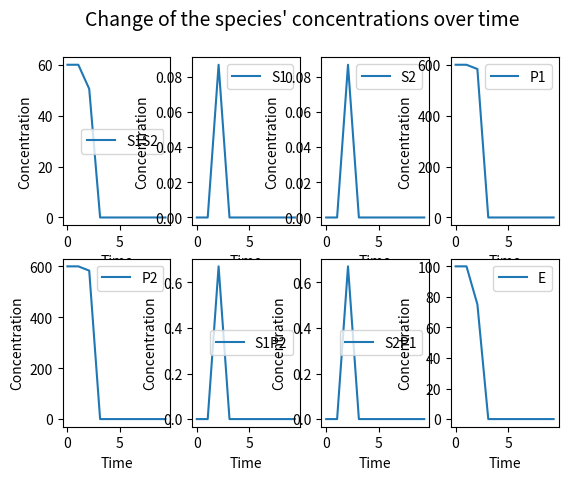
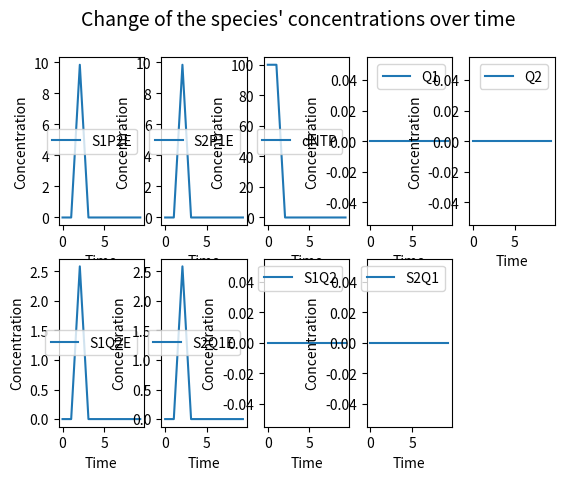

Reproduce these figures in Python, in order.
"""
This application visualizes primer binding and misbinding to a substrate, creating substrate-primer products.
"S" stands for the concentration of the substrate, "P" and "SP" for the concentration of the primer and the bound state of the substrate and primer.
The concentrations for all the above mentioned species are given in mole/liter.
The k parameters (k1, k2, k3) are rate constants in binding and misbinding processes.
"""


from scipy.integrate import odeint

import matplotlib.pyplot as plt

import numpy as np



species = ["S1S2", "S1", "S2", "P1", "P2", "S1P2", "S2P1", "E", "S1P2E", "S2P1E", "dNTP", "Q1", "Q2", "S1Q2E", "S2Q1E", "S1Q2", "S2Q1"]


values = [0 for i in range(17)]

values[0] = 60      # concentration of plasmid (S1S2) in ng
values[1] = 0       # concentration of S1 in ng
values[2] = 0       # concentration of S2 in ng
values[3] = 600    # concentration of P1 in microL
values[4] = 600    # concentration of P2 in microL
values[5] = 0       # concentration of S1P2
values[6] = 0       # concentration of S2P1
values[7] = 100  # concentration of E
values[8] = 0       # concentration of S1P2E
values[9] = 0       # concentration of S2P1E
values[10] = 100   # concentration of dNTP
values[11] = 0      # concentration of Q1
values[12] = 0      # concentration of Q2
values[13] = 0      # concentration of S1Q2E
values[14] = 0      # concentration of S2Q1E
values[15] = 0      # concentration of S2Q1
values[16] = 0      # concentration of S1Q2

#Tden = 363.15           # Kelvin which is equal to 90 degree Celsius

Tden = 357

#Tanneal = 345.15        # Kelvin which is equal to 72 degree Celsius

Tanneal = 302


#Text = 353.15           # Kelvin which is equal to 80 degree Celsius

Text = 330

tden = 2            # seconds
tanneal = 3         # seconds
text = 4            # seconds


total = tden + tanneal + text

number_cycles = 3

steps = 1


amplicon_length = 1000
primer_length = 15

n = 5

extended_primer = primer_length + n

extended_length = amplicon_length - extended_primer

time = np.linspace(0, number_cycles * (tden + tanneal + text), number_cycles * (tden + tanneal + text) * steps)  # for every second "steps" points are distinguished

number_time_points = total * steps * number_cycles

# dGs = [dG_S1S2, dG_S1P2_S2P1, dG_S1Q2_S2Q1, dG_enzyme]


#T = np.array(number_cycles * ([([Tden] * tden * steps), ([Tanneal] * tanneal * steps), ([Text] * text * steps)]))


# 1 entropy unit = 4.184 J/ K m

dS = - 52.7184          # entropy in J/ K m  ---->  we use dS = -12.6 entropy unit which is equal to −52.7184 J/ K m which is equal to - 0.0527184 kJ / K m

#dG_den = -257.5784  # using RNAcofold with the two complementary sequences: dG = -615.10 kcal/mol which is equivalent with -2573.5784 kJ/mol



# At melting temperature dG = 0

# dG = n * dH - Tm * dS    -----> n * dH = Tm * dS    -----> dH = 1/n * Tm * dS

Tm_S1S2 = 358.15        # in Kelvin which is equal to 85 degree Celsius

Tm_S1P2_S2P1 = 303.15        # in Kelvin which is equal to 30 degree Celsius

                            # Tm_S1P2 = Tm_S2P1

Tm_S1Q2_S2Q1 = 323.15       # in Kelvin which is equal to 50 degree Celsius

dH_S1S2 = (Tm_S1S2 * dS) / amplicon_length

dH_S1P2_S2P1 = (Tm_S1P2_S2P1 * dS) / primer_length

dH_S1Q2_S2Q1 = (Tm_S1Q2_S2Q1 * dS) / extended_primer

dH_enzyme = 100 * dH_S1P2_S2P1


# dG_S1S2 = amplicon_length * dH_S1S2 - T * dS
#
# dG_S1P2_S2P1 = primer_length * dH_S1P2_S2P1 - T * dS
#
# dG_S1Q2_S2Q1 = extended_primer * dH_S1Q2_S2Q1 - T * dS
#
# dG_enzyme = dH_enzyme - T * dS





# or Calculating the number of added nucleotides during the primer_ext_1
#
# # dG_ext = dH - Text * dS
#
# # 0.995 = np.exp(-dG_ext/(R*Text))
#
# dG_ext = - np.log(0.995) * R * T
#
#  dG_ext = n * dH - T * dS
#
# n = int(round((dG_ext + T * dS) / dH))









R = 8.314e-3        # Gas contant in  J / K mol

#kB = 1.38064852e-23  # Boltzmann constant"


#

print("The number of added nucleotides to the primer during primer_ext_1:", n)







def denaturation(values, t, T, dGs):


    S1S2 = values[0]
    S1 = values[1]
    S2 = values[2]

    print("S1S2, S1, S2", S1S2, S1, S2 )


    kf1 = 1
    kr1 = kf1 * np.exp(dGs[0]/(R*T))

    print("kr1 origin", kr1)

    if kr1 < 1e-100:

        kr1 = 0

    print("kr1 second", kr1)


    rate_den = -kf1 * S1S2 + kr1 * S1 * S2

    print("rateden", rate_den)

    y = np.zeros(17)

    y[0] = rate_den
    y[1] = -rate_den
    y[2] = -rate_den


    return y



def primer_binding_1(values, t, T, dGs):


    """
    Describes the differential equations for S, P and SP in a dynamic biological reaction
    Args:
        values: value of S, P and SP after t time period
        t: time period
        k1: rate constant for binding ( S + P -> SP)
        k2: rate constant for dissociation ( SP -> S + P)
    Returns:
        An array with the result of the differential equations for S, P and SP over t time
    """


    S1 = values[1]
    S2 = values[2]
    P1 = values[3]
    P2 = values[4]
    S1P2 = values[5]
    S2P1 = values[6]


    kf2 = 1

    print("in exp", dGs[1]/(R*T))

    exponent_2a = dGs[1]/(R*T)

    print("exponent origin", exponent_2a)

    if exponent_2a > 709.7827128933827:

        exponent_2a = 709.7827128933827

    print("exponent second", exponent_2a)

    kr2a = kf2 * np.exp(exponent_2a)

    if kr2a > 1.79769313486e+308:

        kr2a = 1.79769313486e+308



    print("kr2a origin", kr2a)



    rate_S1P2_bind = kf2 * S1 * P2 - kr2a * S1P2

    if rate_S1P2_bind > 1.79769313486e+308:

        rate_S1P2_bind = 1.79769313486e+308

    print("rate S1P1 bind", rate_S1P2_bind)

    exponent_2b = dGs[1]/(R*T)

    print("exponent origin", exponent_2a)

    if exponent_2b > 709.7827128933827:

        exponent_2b = 709.7827128933827

    kr2b = kf2 * np.exp(exponent_2b)

    if kr2b > 1.79769313486e+308:

        kr2b = 1.79769313486e+308

    rate_S2P1_bind = kf2 * S2 * P1 - kr2b * S2P1

    if rate_S2P1_bind > 1.79769313486e+308:

        rate_S2P1_bind = 1.79769313486e+308


    y = np.zeros(17)


    y[1] = - rate_S1P2_bind
    y[2] = - rate_S2P1_bind
    y[3] = - rate_S2P1_bind
    y[4] = - rate_S1P2_bind
    y[5] = rate_S1P2_bind
    y[6] = rate_S2P1_bind


    return y



def primer_binding_2(values, t, T, dGs):


    """
    Describes the differential equations for S, P and SP in a dynamic biological reaction
    Args:
        values: value of S, P and SP after t time period
        t: time period
        k1: rate constant for binding ( S + P -> SP)
        k2: rate constant for dissociation ( SP -> S + P)
    Returns:
        An array with the result of the differential equations for S, P and SP over t time
    """


    S1 = values[1]
    S2 = values[2]
    Q1 = values[11]
    Q2 = values[12]
    S1Q2 = values[15]
    S2Q1 = values[16]


    kf5 = 1

    kr5a = kf5 * np.exp(dGs[2]/(R*T))

    rate_S1Q2_bind = kf5 * S1 * Q2 - kr5a * S1Q2

    kr5b = kf5 * np.exp(dGs[2]/(R*T))

    rate_S2Q1_bind = kf5 * S2 * Q1 - kr5b * S2Q1


    y = np.zeros(17)


    y[1] = - rate_S1Q2_bind
    y[2] = - rate_S2Q1_bind
    y[11] = - rate_S2Q1_bind
    y[12] = - rate_S1Q2_bind
    y[15] = rate_S1Q2_bind
    y[16] = rate_S2Q1_bind


    return y




def polymerase_binding_1(values, t, T, dGs):


    S1P2 = values[5]
    S2P1 = values[6]
    E = values[7]
    S1P2E = values[8]
    S2P1E = values[9]


    kf3 = 1


    kr3a = kf3 * np.exp(dGs[3]/(R*T))

    rate_poly_S1P2_bind = kf3 * S1P2 * E - kr3a * S1P2E


    kr3b = kf3 * np.exp(dGs[3]/(R*T))

    rate_poly_S2P1_bind = kf3 * S2P1 * E - kr3b * S2P1E


    y = np.zeros(17)

    y[5] = - rate_poly_S1P2_bind
    y[6] = - rate_poly_S2P1_bind
    y[7] = - rate_poly_S1P2_bind - rate_poly_S2P1_bind
    y[8] = rate_poly_S1P2_bind
    y[9] = rate_poly_S2P1_bind


    return y



def polymerase_binding_2(values, t, T, dGs):


    S1Q2 = values[15]
    S2Q1 = values[16]
    E = values[7]
    S1Q2E = values[13]
    S2Q1E = values[14]


    kf4 = 1


    kr4a = kf4 * np.exp(dGs[3]/(R*T))

    rate_poly_S1Q2_bind = kf4 * S1Q2 * E - kr4a * S1Q2E


    kr4b = kf4 * np.exp(dGs[3]/(R*T))

    rate_poly_S2Q1_bind = kf4 * S2Q1 * E - kr4b * S2Q1E


    y = np.zeros(17)

    y[15] = - rate_poly_S1Q2_bind
    y[16] = - rate_poly_S2Q1_bind
    y[7] = - rate_poly_S1Q2_bind - rate_poly_S2Q1_bind
    y[13] = rate_poly_S1Q2_bind
    y[14] = rate_poly_S2Q1_bind


    return y







def primer_ext_1(values, t, T, dGs):

    """ The primer is extended by a few nucleotides to ensure the primer binding
        to the substrate without dissociation when reaching the extension temperature

        In this model 99.5 % of the primer - substrate complexes stay together, while 0.5 % of them will melt
        at the extension temperature"""


    S1P2E = values[8]
    S2P1E = values[9]
    dNTP = values[10]

    #   S1P2E + n * dNTP -> S1Q2E
    #   S2P1E + n * dNTP -> S2Q1E

    ce = 1000   # [dNTP/s] concentration of polymerase enzyme

    rate_ext_1 = ce / n * S1P2E * dNTP

    rate_ext_2 = ce / n * S2P1E * dNTP

    y = np.zeros(17)


    y[8] = - rate_ext_1    # concentration of S1P2E
    y[9] = - rate_ext_2   # concentration of S2P1E
    y[10] = - n * rate_ext_1 - n * rate_ext_2    # concentration of dNTP
    y[13] = rate_ext_1    # concentration of S1Q2E
    y[14] = rate_ext_2   # concentration of S2Q1E


    return y


def primer_ext_2(values, t, T, dGs):



    S1Q2E = values[13]
    S2Q1E = values[14]
    dNTP = values[10]

    ce_Q = 1000         # enzyme concentration

    # reaction: S1Q2E + extended_length * dNTP ---> S1S2 + E

    rate_ext_Q1 = ce_Q / extended_length * S1Q2E * dNTP


    # reaction: S2Q1E + extended_length * dNTP ---> S1S2 + E

    rate_ext_Q2 = ce_Q / extended_length * S2Q1E * dNTP


    y = np.zeros(17)

    y[0] = rate_ext_Q1 + rate_ext_Q2
    y[7] = rate_ext_Q1 + rate_ext_Q2
    y[10] = - n * rate_ext_Q1 - n * rate_ext_Q2    # concentration of dNTP
    y[13] = - rate_ext_Q1                           # concentration of S1Q2E
    y[14] = - rate_ext_Q2                           # concentration of S2Q1E




    return y


def PCR_reaction(values, t, T, dGs):

    return denaturation(values, t, T, dGs) + primer_binding_1(values, t, T, dGs) + primer_binding_2(values, t, T, dGs) + polymerase_binding_1(values, t, T, dGs) + polymerase_binding_2(values, t, T, dGs) + primer_ext_1(values, t, T, dGs) + primer_ext_2(values, t, T, dGs)




if __name__ == '__main__':



    concentration = np.empty((number_time_points, 17))

    dGs = [0,0,0,0]




    for i in range(number_cycles):


        dGs[0] = amplicon_length * dH_S1S2 - Tden * dS

        dGs[1] = primer_length * dH_S1P2_S2P1 - Tden * dS

        dGs[2] = extended_primer * dH_S1Q2_S2Q1 - Tden * dS

        dGs[3] = dH_enzyme - Tden * dS

        print(dGs)


        integration_den = odeint(PCR_reaction, values, time[(total * i * steps) : ((total * i + tden) * steps)] , args=(Tden, dGs))

        concentration[(total * i * steps) : ((total * i + tden) * steps)] = integration_den


        dGs[0] = amplicon_length * dH_S1S2 - Tanneal * dS

        dGs[1] = primer_length * dH_S1P2_S2P1 - Tanneal * dS

        dGs[2] = extended_primer * dH_S1Q2_S2Q1 - Tanneal * dS

        dGs[3] = dH_enzyme - Tanneal * dS



        integration_anneal = odeint(PCR_reaction, integration_den[-1], time[((total * i + tden) * steps)-1 : ((total * i + tden + tanneal) * steps)] , args=(Tanneal, dGs ))

        concentration[((total * i + tden) * steps) - 1 : ((total * i + tden + tanneal) * steps)] = integration_anneal


        dGs[0] = amplicon_length * dH_S1S2 - Text * dS

        dGs[1] = primer_length * dH_S1P2_S2P1 - Text * dS

        dGs[2] = extended_primer * dH_S1Q2_S2Q1 - Text * dS

        dGs[3] = dH_enzyme - Text * dS



        integration_ext = odeint(PCR_reaction, integration_anneal[-1], time[((total * i + tden + tanneal) * steps) -1 : (total * (i + 1) * steps)], args=(Text, dGs))

        concentration[((total * i + tden + tanneal) * steps) -1 : (total * (i + 1) * steps)] = integration_ext


        values = integration_ext[-1]



    print("The concentration of the 17 species at the end of the process:", values)


    #Plotting the concentrartions over time in two figures

    plt.figure(1)

    plt.suptitle("Change of the species' concentrations over time" , fontsize = 14)

    for i in range(8):

        plt.subplot(2, 4, i+1)


        plt.plot(time, concentration[:, i])

        plt.legend([species[i]], loc='best', prop={'size':10})

        plt.xlabel("Time")
        plt.ylabel("Concentration")


    plt.figure(2)

    plt.suptitle("Change of the species' concentrations over time" , fontsize = 14)

    for i in range(9):


        plt.subplot(2, 5, i +1)


        plt.plot(time, concentration[:, i + 8])

        plt.legend([species[i + 8]], loc='best', prop={'size':10})

        plt.xlabel("Time")
        plt.ylabel("Concentration")

    plt.show()















    # when changing Tden to T in denaturation and other functions: TypeError: can't multiply sequence by non-int of type 'float'

    # to solve it I created a new T vector:

    # total = tden + tanneal + text
    #
    # Temp = np.empty(total * steps * number_cycles)
    #
    # for i in range(number_cycles):
    #
    #
    #
    #     Temp[(total * i * steps) : ((total * i + tden) * steps)] = Tden
    #
    #     Temp[((total * i + tden) * steps) : ((total * i + tden + tanneal) * steps)] = Tanneal
    #
    #     Temp[((total * i + tden + tanneal) * steps) : (total * (i + 1) * steps)] = Text



    # with this Temp vector I could multiply Temp with R in the backrate calculation

    # but then: ValueError: setting an array element with a sequence ( in the backrate calculations)

    # to solve it I changed the previously 1D array to 2D:  y = np.zeros((17, total * steps * number_cycles))

    # but then when running the code with odeint : RuntimeError: The array return by func must be one-dimensional, but got ndim=2.


    # overflow encountered in exp
    # kr2a = kf2 * np.exp(dGs[1]/(R*T))
    # RuntimeWarning: invalid value encountered in double_scalars
    # rate_S1P2_bind = kf2 * S1 * P2 - kr2a * S1P2
